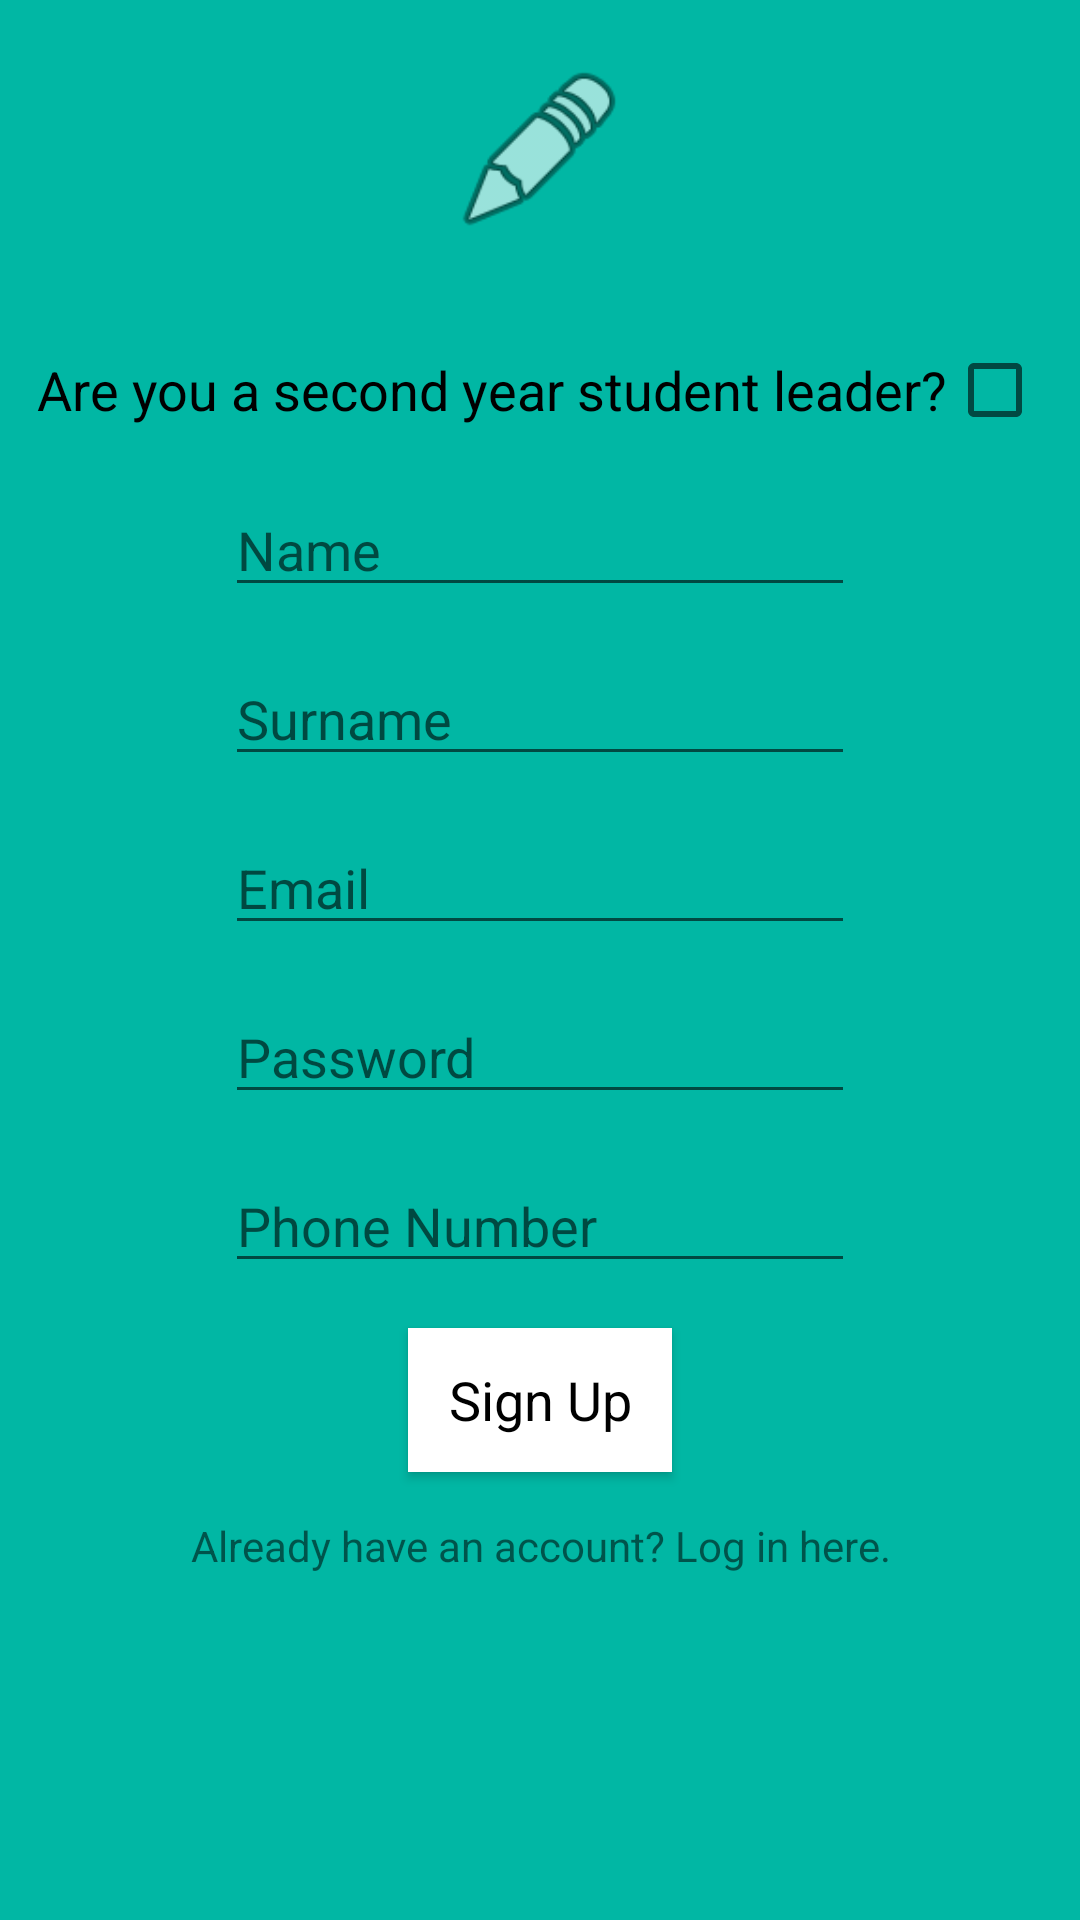

The Android layout XML behind this screen, and the referenced resources:
<!-- AndroidManifest.xml: application theme Theme.AppCompat.Light.NoActionBar -->
<!-- res/layout/activity_register.xml -->
<?xml version="1.0" encoding="utf-8"?>
<androidx.constraintlayout.widget.ConstraintLayout xmlns:android="http://schemas.android.com/apk/res/android"
    xmlns:app="http://schemas.android.com/apk/res-auto"
    xmlns:tools="http://schemas.android.com/tools"
    android:layout_width="match_parent"
    android:layout_height="match_parent"
    android:background="#01B7A4"
    android:orientation="vertical">

    <ScrollView
        android:layout_width="match_parent"
        android:layout_height="match_parent">

        <LinearLayout
            android:layout_width="match_parent"
            android:layout_height="wrap_content"
            android:gravity="center_horizontal"
            android:orientation="vertical">

            <ImageView
                android:id="@+id/imageView"
                android:layout_width="60dp"
                android:layout_height="60dp"
                android:layout_marginTop="20dp"
                android:contentDescription="@string/icon"
                app:srcCompat="@android:drawable/ic_menu_edit" />

            <TextView
                android:id="@+id/info"
                android:layout_width="match_parent"
                android:layout_height="wrap_content"
                tools:visibility="visible" />

            <CheckBox
                android:id="@+id/checkBox"
                android:layout_width="wrap_content"
                android:layout_height="wrap_content"
                android:layout_marginTop="15dp"
                android:layoutDirection="rtl"
                android:text="@string/are_you_a_second_year_student_leader"
                android:textSize="18sp"
                tools:targetApi="jelly_bean_mr1" />

            <EditText
                android:id="@+id/name"
                android:layout_width="wrap_content"
                android:layout_height="wrap_content"
                android:layout_marginTop="15dp"
                android:ems="10"
                android:hint="@string/name"
                android:importantForAutofill="no"
                android:inputType="textPersonName" />

            <EditText
                android:id="@+id/surname"
                android:layout_width="wrap_content"
                android:layout_height="wrap_content"
                android:layout_marginTop="15dp"
                android:ems="10"
                android:hint="@string/surname"
                android:importantForAutofill="no"
                android:inputType="textPersonName" />

            <EditText
                android:id="@+id/email"
                android:layout_width="wrap_content"
                android:layout_height="wrap_content"
                android:layout_marginTop="15dp"
                android:ems="10"
                android:hint="@string/email"
                android:importantForAutofill="no"
                android:inputType="textEmailAddress" />

            <EditText
                android:id="@+id/password"
                android:layout_width="wrap_content"
                android:layout_height="wrap_content"
                android:layout_marginTop="15dp"
                android:ems="10"
                android:hint="@string/password"
                android:importantForAutofill="no"
                android:inputType="textPassword" />

            <EditText
                android:id="@+id/phoneNum"
                android:layout_width="wrap_content"
                android:layout_height="wrap_content"
                android:layout_marginTop="15dp"
                android:ems="10"
                android:hint="@string/phone_number"
                android:importantForAutofill="no"
                android:inputType="phone" />


            <Button
                android:id="@+id/buttonSignUp"
                style="@android:style/Widget.Button"
                android:layout_width="wrap_content"
                android:layout_height="wrap_content"
                android:layout_marginTop="15dp"
                android:background="#FFFFFF"
                android:text="@string/sign_up"
                android:textSize="18sp" />

            <TextView
                android:id="@+id/tv1"
                android:layout_width="match_parent"
                android:layout_height="wrap_content"
                android:layout_marginTop="15dp"
                android:layout_marginBottom="20dp"
                android:gravity="center_horizontal"
                android:text="@string/already_have_an_account_log_in_here" />
        </LinearLayout>
    </ScrollView>

</androidx.constraintlayout.widget.ConstraintLayout>
<!-- resources referenced by this layout -->
<resources>
  <string name="already_have_an_account_log_in_here">Already have an account? Log in here.</string>
  <string name="are_you_a_second_year_student_leader">Are you a second year student leader?</string>
  <string name="email">Email</string>
  <string name="icon">icon</string>
  <string name="name">Name</string>
  <string name="password">Password</string>
  <string name="phone_number">Phone Number</string>
  <string name="sign_up">Sign Up</string>
  <string name="surname">Surname</string>
</resources>
